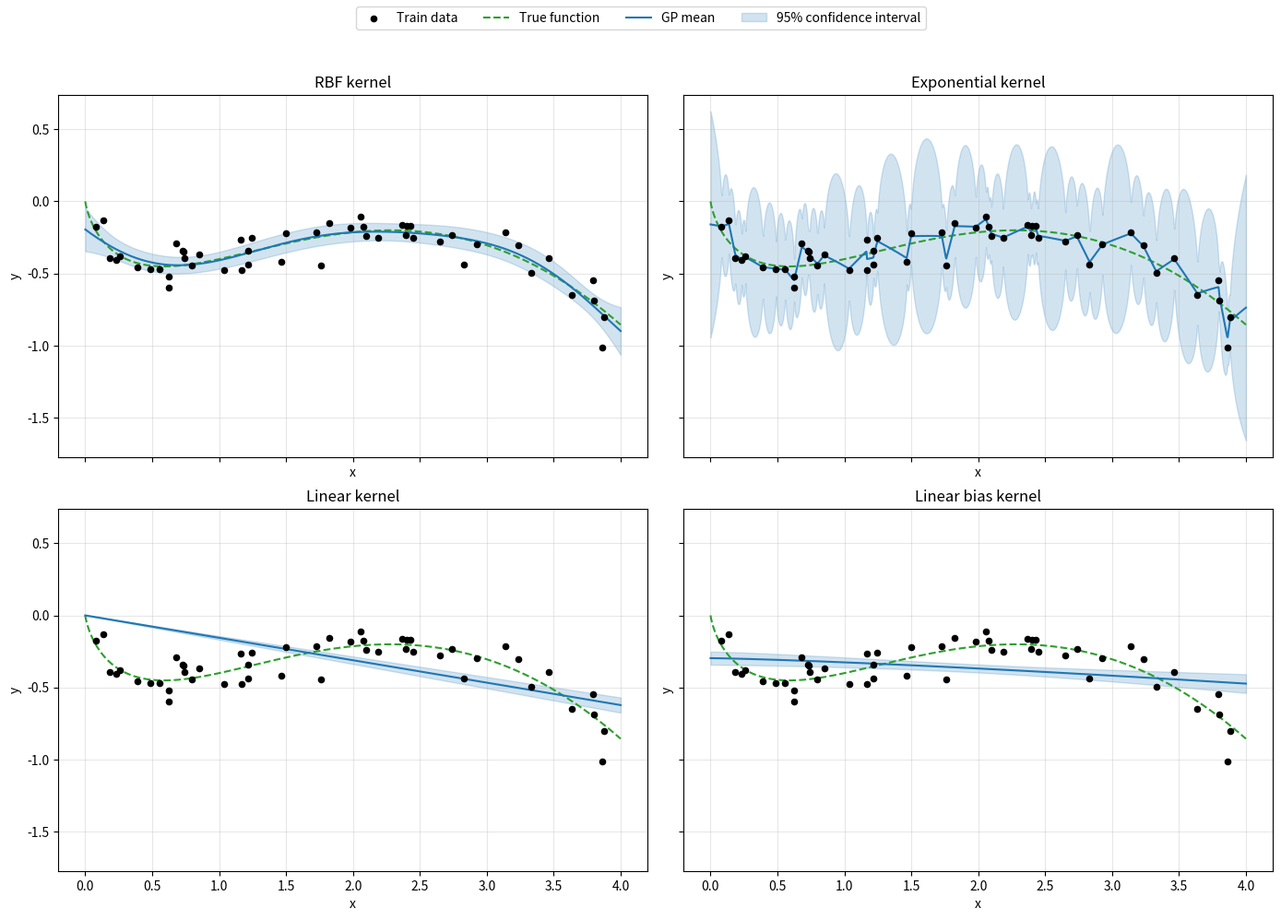

Recreate this plot in Python.
import numpy as np
import matplotlib.pyplot as plt

np.random.seed(42)

N = 50
X = np.random.uniform(0, 4, N)
noise = np.random.normal(0, 0.1, N)
y = X * np.log(X) - 0.4 * X**2  + noise


def _pairwise_distances(x1, x2):
    return np.abs(x1[:, None] - x2[None, :])


def rbf_kernel(x1, x2, t):
    distances = _pairwise_distances(x1, x2)
    return np.exp(-(distances**2) / (2 * t**2))


def exponential_kernel(x1, x2, t):
    distances = _pairwise_distances(x1, x2)
    return np.exp(-distances / t)


def linear_kernel(x1, x2):
    return x1[:, None] * x2[None, :]


def linear_bias_kernel(x1, x2, d):
    return 1.0 + linear_kernel(x1, x2) ** d


def gaussian_process_predict(X_train, y_train, X_test, kernel, noise_variance=1e-6, **kernel_params):
    K = kernel(X_train, X_train, **kernel_params)   + noise_variance * np.eye(len(X_train))
    K_s = kernel(X_train, X_test, **kernel_params)
    K_ss = kernel(X_test, X_test, **kernel_params) # + 1e-8 * np.eye(len(X_test))

    alpha = np.linalg.solve(K, y_train)
    mu = K_s.T @ alpha
    Sigma = K_ss - K_s.T @ np.linalg.solve(K, K_s)

    return mu, Sigma


if __name__ == "__main__":
    t = 1.0  # tau
    b = 1.3  # bias
    noise_variance = 0.01
    np.set_printoptions(precision=3, suppress=True)

    print(_pairwise_distances(x1=np.array([1, 0, 5]), x2=np.array([2, 3, 4])))

    print('data')
    print(f'{X}\n')
    rbf_covariance = rbf_kernel(X, X, t)
    exponential_covariance = exponential_kernel(X, X, t)
    linear_covariance = linear_kernel(X, X)
    linear_bias_covariance = linear_bias_kernel(X, X, b)

    print("RBF covariance matrix:")
    print(rbf_covariance)
    print()

    print("Exponential covariance matrix:")
    print(exponential_covariance)
    print()

    print("Linear covariance matrix:")
    print(linear_covariance)
    print()

    print("Linear bias covariance matrix:")
    print(linear_bias_covariance)

    X_train = X
    y_train = y
    X_test = np.linspace(0.0, 4.0, 1000)
    y_true = X_test * np.log(np.clip(X_test, 1e-8, None)) - 0.4 * X_test**2

    kernels = [
        ("RBF kernel", rbf_kernel, {"t": t}),
        ("Exponential kernel", exponential_kernel, {"t": t}),
        ("Linear kernel", linear_kernel, {}),
        ("Linear bias kernel", linear_bias_kernel, {"d": b}),
    ]

    fig, axes = plt.subplots(2, 2, figsize=(14, 10), sharex=True, sharey=True)

    for ax, (title, kernel, kernel_params) in zip(axes.flat, kernels):
        mu, Sigma = gaussian_process_predict(
            X_train,
            y_train,
            X_test,
            kernel,
            noise_variance=noise_variance,
            **kernel_params,
        )
        std = np.sqrt(np.maximum(np.diag(Sigma), 0.0))

        ax.scatter(X_train, y_train, color="black", s=20, label="Train data", zorder=3)
        ax.plot(X_test, y_true, color="tab:green", linestyle="--", label="True function")
        ax.plot(X_test, mu, color="tab:blue", label="GP mean")
        ax.fill_between(
            X_test,
            mu - 1.96 * std,
            mu + 1.96 * std,
            color="tab:blue",
            alpha=0.2,
            label="95% confidence interval",
        )
        ax.set_title(title)
        ax.set_xlabel("x")
        ax.set_ylabel("y")
        ax.grid(True, alpha=0.3)

    handles, labels = axes[0, 0].get_legend_handles_labels()
    fig.legend(handles, labels, loc="upper center", ncol=4)
    plt.tight_layout()
    plt.subplots_adjust(top=0.9)
    plt.show()
